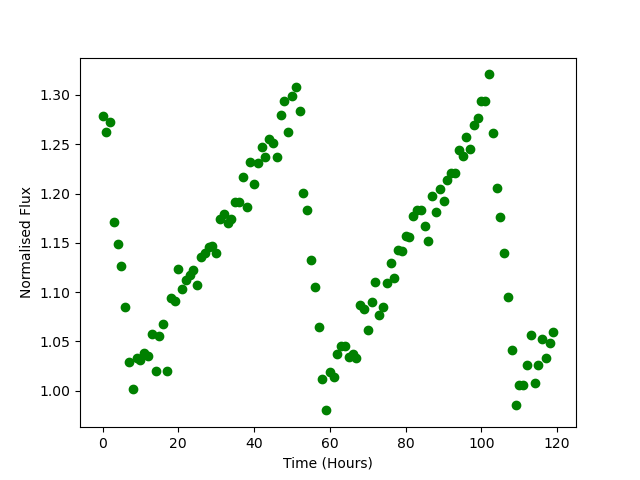

The data file committed next to this chart (first rows):
Time, Flux
0.0, 1.278
1.0, 1.263
2.0, 1.273
3.0, 1.171
4.0, 1.149
5.0, 1.127
6.0, 1.085
7.0, 1.029
8.0, 1.002
9.0, 1.033
10.0, 1.031
11.0, 1.038
12.0, 1.035
13.0, 1.058
14.0, 1.02
15.0, 1.056
16.0, 1.068
17.0, 1.02
18.0, 1.094
19.0, 1.09
20.0, 1.123
21.0, 1.103
22.0, 1.112
23.0, 1.117
24.0, 1.123
25.0, 1.107
26.0, 1.136
27.0, 1.139
28.0, 1.146
29.0, 1.146
30.0, 1.14
31.0, 1.174
32.0, 1.179
33.0, 1.17
34.0, 1.174
35.0, 1.191
36.0, 1.191
37.0, 1.217
38.0, 1.187
39.0, 1.232
40.0, 1.21
41.0, 1.231
42.0, 1.247
43.0, 1.237
44.0, 1.255
45.0, 1.252
46.0, 1.237
47.0, 1.279
48.0, 1.294
49.0, 1.262
50.0, 1.298
51.0, 1.308
52.0, 1.284
53.0, 1.2
54.0, 1.183
55.0, 1.133
56.0, 1.105
57.0, 1.065
58.0, 1.012
59.0, 0.9799
... 60 more rows
